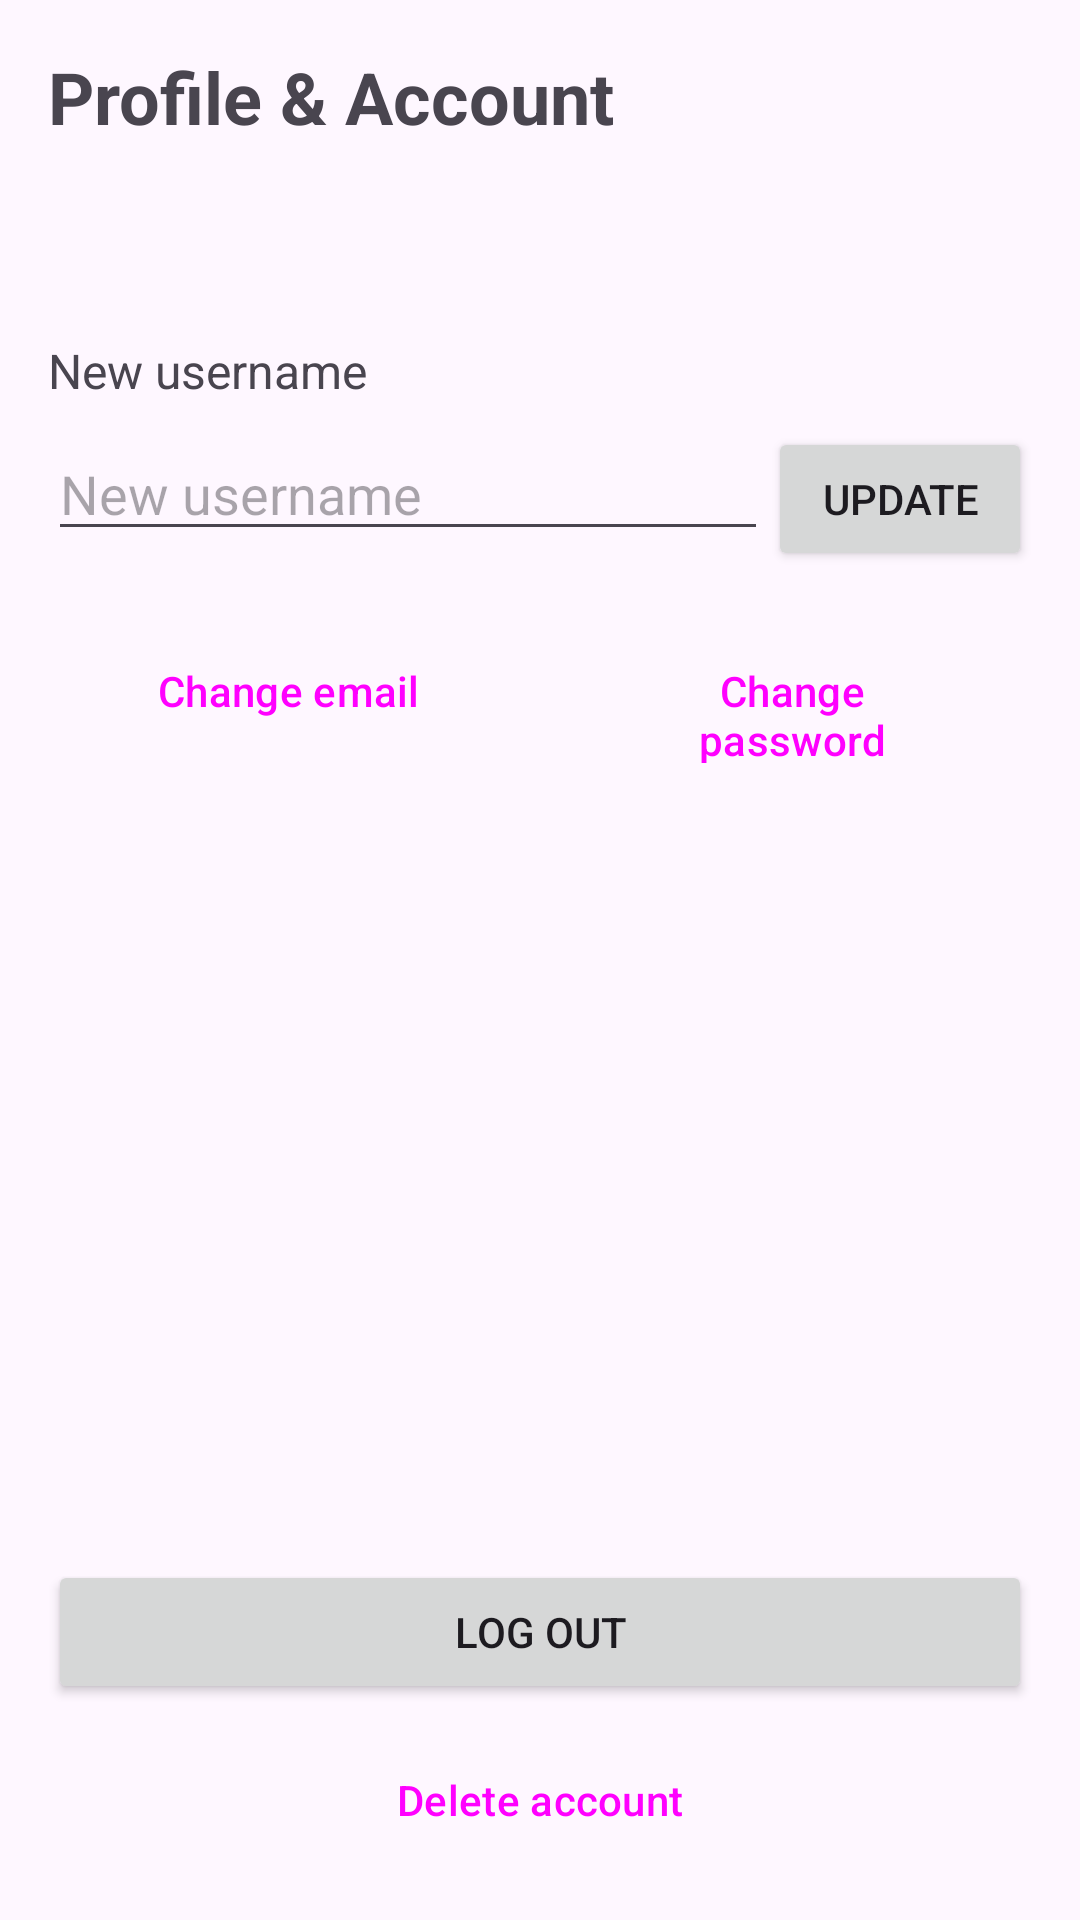

Here is an Android app screen rendered from its layout file. Give the layout XML and the strings, colors and styles it references.
<!-- AndroidManifest.xml: application theme Theme.Bolt2Brutus -->
<!-- res/layout/fragment_profile.xml -->
<?xml version="1.0" encoding="utf-8"?>
<LinearLayout xmlns:android="http://schemas.android.com/apk/res/android"
    xmlns:tools="http://schemas.android.com/tools"
    android:layout_width="match_parent"
    android:layout_height="match_parent"
    android:orientation="vertical"
    android:padding="16dp"
    tools:context=".ui.profile.ProfileFragment">

    <TextView
        android:id="@+id/profileTitle"
        android:layout_width="match_parent"
        android:layout_height="wrap_content"
        android:text="@string/profile_title"
        android:textSize="24sp"
        android:textStyle="bold" />

    <TextView
        android:id="@+id/welcomeText"
        android:layout_width="match_parent"
        android:layout_height="wrap_content"
        android:layout_marginTop="16dp"
        android:textSize="18sp"
        tools:text="Signed in as brutus" />

    <TextView
        android:layout_width="match_parent"
        android:layout_height="wrap_content"
        android:layout_marginTop="24dp"
        android:text="@string/new_username"
        android:textSize="16sp" />

    <LinearLayout
        android:layout_width="match_parent"
        android:layout_height="wrap_content"
        android:layout_marginTop="8dp"
        android:orientation="horizontal">

        <EditText
            android:id="@+id/usernameEditText"
            android:layout_width="0dp"
            android:layout_height="wrap_content"
            android:layout_weight="1"
            android:hint="@string/new_username"
            android:inputType="text"
            android:maxLines="1" />

        <Button
            android:id="@+id/updateUsernameButton"
            android:layout_width="wrap_content"
            android:layout_height="wrap_content"
            android:text="@string/update" />
    </LinearLayout>

    <LinearLayout
        android:layout_width="match_parent"
        android:layout_height="wrap_content"
        android:layout_marginTop="16dp"
        android:orientation="horizontal">

        <Button
            android:id="@+id/changeEmailButton"
            style="@style/Widget.Material3.Button.OutlinedButton"
            android:layout_width="0dp"
            android:layout_height="wrap_content"
            android:layout_weight="1"
            android:text="@string/change_email" />

        <Button
            android:id="@+id/changePasswordButton"
            style="@style/Widget.Material3.Button.OutlinedButton"
            android:layout_width="0dp"
            android:layout_height="wrap_content"
            android:layout_marginStart="8dp"
            android:layout_weight="1"
            android:text="@string/change_password" />
    </LinearLayout>

    <TextView
        android:id="@+id/statueVisitsText"
        android:layout_width="match_parent"
        android:layout_height="wrap_content"
        android:layout_marginTop="24dp"
        android:textSize="16sp"
        tools:text="Statues visited: 3 (5 visits)" />

    <View
        android:layout_width="match_parent"
        android:layout_height="0dp"
        android:layout_weight="1" />

    
    <LinearLayout
        android:id="@+id/debugTools"
        android:layout_width="match_parent"
        android:layout_height="wrap_content"
        android:layout_marginBottom="16dp"
        android:orientation="horizontal"
        android:visibility="gone"
        tools:visibility="visible">

        <Button
            android:id="@+id/addTestDataButton"
            style="@style/Widget.Material3.Button.TextButton"
            android:layout_width="0dp"
            android:layout_height="wrap_content"
            android:layout_weight="1"
            android:text="@string/debug_add_test_data" />

        <Button
            android:id="@+id/removeTestDataButton"
            style="@style/Widget.Material3.Button.TextButton"
            android:layout_width="0dp"
            android:layout_height="wrap_content"
            android:layout_weight="1"
            android:text="@string/debug_remove_test_data" />
    </LinearLayout>

    <Button
        android:id="@+id/logOutButton"
        android:layout_width="match_parent"
        android:layout_height="wrap_content"
        android:text="@string/log_out" />

    <Button
        android:id="@+id/deleteAccountButton"
        style="@style/Widget.Material3.Button.OutlinedButton"
        android:layout_width="match_parent"
        android:layout_height="wrap_content"
        android:layout_marginTop="8dp"
        android:text="@string/delete_account" />

</LinearLayout>
<!-- resources referenced by this layout -->
<resources>
  <string name="change_email">Change email</string>
  <string name="change_password">Change password</string>
  <string name="debug_add_test_data">Add test data</string>
  <string name="debug_remove_test_data">Remove test data</string>
  <string name="delete_account">Delete account</string>
  <string name="log_out">Log out</string>
  <string name="new_username">New username</string>
  <string name="profile_title">Profile &amp; Account</string>
  <string name="update">Update</string>
  <style name="Theme.Bolt2Brutus" parent="Base.Theme.Bolt2Brutus" />
  <style name="Base.Theme.Bolt2Brutus" parent="Theme.Material3.DayNight.NoActionBar">
          
          
      </style>
</resources>
